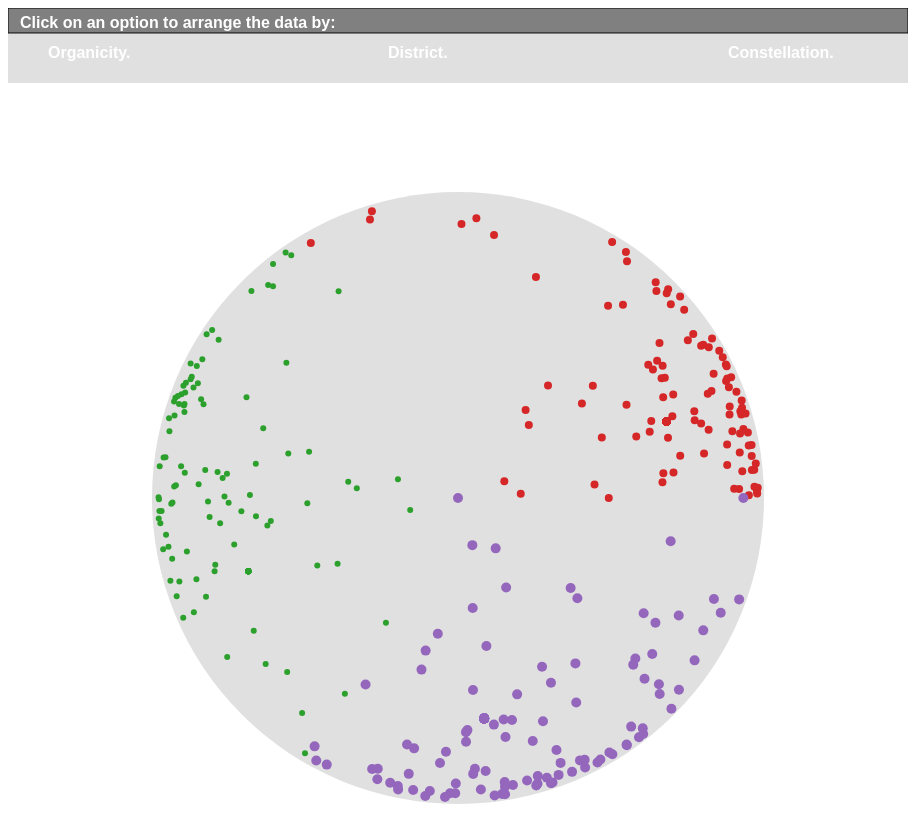
D3 v5 page, settled after 480 driven frames (8 s of simulated time); the page loaded 1 data file(s).



         var height = 600;
         var width = 600;
         var padding = 40;
         var datos;

         var svgParent = d3.select("body")
                         .append("svg")
                         .classed("parent",true)
                         .attr("height", 2 * height )
                         .attr("width", 2 * width )
         ;



         var svg = d3.select("svg.parent")
                     .append("svg")
                     .attr("height",( height * 1.5 ) )
                     .attr("width", ( width  * 1.5 ) )
                     .attr("x","0")
                     .attr("y","100")
         ;

         var svgHeader = d3.select("svg.parent")
                           .append("svg")
                           .attr("x",0)
                           .attr("y",0)
                           .attr("height",100)
                           .attr("width",width*1.5)

         var parseOrganic = function(d) { if ( d == "0" ) { return 'NotOrganic'; } else { return 'Organic'; } };
         var parseRow = function(d) {
             return{
                 sampleId: d.sampleID,
                 sampleId2: d.sampleID,
                 carbsReported: parseFloat( d.carbohydratesReported ),
                 carbsMeasured: parseFloat( d.carbohydratesMeasured ),
                 isOrganic:  parseOrganic(d.isOrganic),
                 fatsReported: parseFloat( d.saturatedFatsReported ),
                 fatsMeasured: parseFloat( d.saturatedFatsMeasured ),
                 district: d.district
             }
         };

         var getColumn = function(array, columnName) {
             var column = [];
             for ( i = 0; i < array.length; i++) { column.push( array[i][columnName] )};
             return column;
         };

         var getSId = (d) => ( d.sampleId );
         var factors = [ "isOrganic", "district" ];

         var explicative = [ "carbsReported", "fatsMeasured", "fatsReported" ];
         var explained = "carbsMeasured";

         var cellPositionsArray = function( nRow, nCol ) {
             var cellBases = [];
             for( i=0 ; i < nCol; i++ ) cellBases.push( i );
             var baseStep = ( width / nCol );
             cellBases = cellBases.map( (d) => d*( baseStep + padding ) + padding );
             var cellHeights = [];
             for( i=1 ; i <= nRow; i++ ) cellHeights.push( i );
             var heightStep = ( height / nRow ) ;
             cellHeights = cellHeights.map( (d) => (  d*( heightStep +padding ) + padding ));
             var positionsArray = [];
             for ( i=0; i < nCol; i++) {
                 for ( j=0; j < nRow; j++ ) {
                     var newPoint = { X: 0, Y: 0};
                     newPoint['X'] = cellBases[i];
                     newPoint['Y'] = cellHeights[j];
                     positionsArray.push(newPoint);
                 }
             }
             return positionsArray;
         };

         var bottomColor = "rgba(100,100,100,0.2)";

         var arrangeToFactor = function (factorName, data) {
             var vector = getColumn( data, factorName);
             var categories = _.uniq(vector);
             var cellWidth = width / ( explicative.length );
             var cellHeight = height / ( categories.length );

             d3.csv("./compositions.csv", parseRow)
               .then( function(dataFile) {
                   datos = dataFile;
               } );

             svg.selectAll(".ejeChico").
                 remove()
             ;
             svg.selectAll(".label")
                .remove()
             ;
             svg.selectAll(".bottom")
                .remove()
             ;



             escalaY = d3.scaleLinear()
                         .domain( [0, d3.max(data, (d) => ( d[explained] ) ) ] )
                         .range( [ cellHeight , 0 ] );


             var ejeY = d3.axisLeft()
                          .scale(escalaY)
                          .ticks(3)

             var matrix = cellPositionsArray( categories.length, explicative.length )


             var parametrizedScatter = function( category, categoryVal, index, position, explicative ) {
             escalaX = d3.scaleLinear()
                         .domain( [
                             d3.min(data, (d)  => ( d[explicative] )  ),
                             d3.max(data, (d) => ( d[explicative] ) ) ]
                         )
                         .range( [ 0 , cellWidth ] );
             var ejeX = d3.axisBottom()
                          .scale(escalaX)
                          .ticks(5)

                 svg.append("rect")
                          .attr("fill", bottomColor )
                          .attr("x",0)
                          .attr("y",0)
                          .attr("width", cellWidth +  padding )
                          .attr("height", cellHeight +  padding)
                          .attr("class","bottom")
                          .attr("transform","translate(" + ( position['X']  ) +  "," +  ( position['Y'] - cellHeight - padding  ) + ")" )
                 ;
                 svg.append("rect")
                    .attr("x", ( cellWidth + padding ) *  3 + padding / 2 )
                    .attr("y", padding )
                    .attr("fill", "rgba(100,100,120,0.4)")
                    .attr("height", ( cellHeight + padding ) * categories.length )
                    .attr("width", cellWidth / 2)
                    .attr("class","label")
                 ;


             var selectedCircs =svg.selectAll("circle." + explicative )
                .data(data, getSId)
                .filter( (d) => ( d[category] == categoryVal ) )

            selectedCircs.enter()
                .append("circle")
                .merge(selectedCircs)
                .transition()
                .duration(1000)
                .attr("fill", d3.schemeCategory10[index] )
                .attr("r","5")
                .attr("cx", (d) =>(  escalaX( d[explicative] )  ) )
                .attr("cy", (d) =>(  escalaY( d[explained] )  ) )
                .attr("transform","translate(" + ( position['X'] ) +  "," +  (  position['Y'] - cellHeight ) + ")" )
             ;
             svg.append("g")
                .attr("class","ejeChico")
                .attr("transform","translate(" + ( position['X'] ) +  "," +  ( position['Y'] ) + ")" )
                .call(ejeX)
             ;
             svg.append("g")
                .attr("class","ejeChico")
                .attr("transform","translate(" + ( position['X'] ) +  "," +  ( position['Y'] - cellHeight  ) + ")" )
                .call(ejeY);

             svg.append("text")
                .text( (d) => ( explicative ) )
                .attr("x", 0 )
                .attr("y", 0 )
                .attr("font-size","20")
                .attr("font-weight","bold")
                .attr("text-anchor","middle")
                .attr("fill","white")
                .attr("class","label")
                .attr("font-family","optima,futura,sans-serif")
                .attr("transform","translate(" + ( position['X'] + cellWidth / 2 ) +  "," +  ( position['Y'] - cellHeight/2) + ")" )
                 ;
                 svg.append("text")
                    .attr("x", ( cellWidth + padding ) *  3 + 2 *  padding - 10 )
                    .attr("y", padding * 3 )
                    .attr("font-size","20")
                    .attr("font-weight","bold")
                    .attr("fill","white")
                    .attr("class","label")
                    .attr("font-family","optima,futura,sans-serif")
                    .style("writing-mode","vertical-rl")
                    .text( categoryVal )
                    .attr("transform","translate(0," +(  position['Y'] - cellHeight * 1.4 ) + ")" )
                 ;


         }


             var index = parseInt(0);
             for ( j in explicative ) {
                 for ( i in categories ) {
                     parametrizedScatter(factorName,categories[i],index,matrix[index],explicative[j]);
                     index++;
                 }
             }



             svg.selectAll(".ejeGrande").
                    remove()
             ;
                ;
             return matrix;
         };

         var constellation = function(data) {
            svg.selectAll(".ejeChico").
                remove()
            ;
            svg.selectAll(".label")
            .remove()
            ;
            svg.selectAll(".bottom")
               .transition()
             .duration(100)
               .attr("fill","rgba(0,0,0,0)")
               .remove()
            ;
             d3.csv("./compositions.csv", parseRow)
               .then( function(dataFile) {
                   datos = dataFile;
               } );
                escalaR = d3.scaleLinear()
                            .domain( [
                                d3.min(datos, function(d) { return d[explained]; }  ),
                                d3.max(datos, function(d) { return d[explained]; } ) ]
                            )
                            .range( [ width / 2, 0 ] );
             svg.append("circle")
                .attr("r", ( 0.51*height ) )
                .attr("cx", ( width * 0.75  ))
                .attr("cy", ( height * 0.65 ) )
                .attr("fill",bottomColor)
                .attr("class","bottom")

                explicative.map( function( expl, i )
                    {
                        escalaA = d3.scaleLog()
                                    .domain( [ d3.min( datos, (d) => ( d[ expl ] ) ) , d3.max(datos, (d) => (d[ expl ]) ) ] )
                                    .range( [ 0 , ( 2 *  Math.PI ) / 3 ] );

                        var selectedCircles = svg.selectAll("circle." + expl );

                        svg.selectAll("circle." + expl )
                        .data(datos, getSId)
                        .enter()
                        .append("circle")
                        .merge(selectedCircles)
                        .transition()
                        .ease( d3.easeCircleIn )
                        .duration(1000)
                        .attr("cx", (d) => ( escalaR( d[ explained ] ) * Math.cos( escalaA( d[ expl ] ) + ( ( 2 * Math.PI )/3 ) * (i+1) ) + width * 0.75 ) )
                        .attr("cy", (d) => ( escalaR( d[ explained ] ) * Math.sin( escalaA( d[ expl ] ) + ( ( 2 * Math.PI )/3 ) * (i+1) ) + height * 0.65 ) )
                        .attr("r", 3+i + "px" )
                        .attr("transform","translate(0,0)")
                        .attr("fill", d3.schemeCategory10[ i + 2 ] )
                        .attr("class", (d) => ( expl ) );
                             }
                         );
         }


         
         d3.csv("./compositions.csv", parseRow)
           .then( function(dataFile) {
               datos = dataFile;
               constellation(datos)
           } );

         /* Comment on program structure: The only call donde to d3.csv exports the data to a global environment variable from where the other transformation functions get it. Thats why most of the code is function definition. */

         /* Buttons organization */

                         svgHeader.append("rect")
                                  .attr("x",0)
                                  .attr("y",0)
                                  .attr("height",25)
                                  .attr("width",900)
                                  .attr("stroke","black")
                                  .attr("stroke-width",1)
                                  .attr("fill","gray");
                         svgHeader.append("text")
                                  .attr("x",12)
                                  .attr("y",20)
                                  .text("Click on an option to arrange the data by:")
                                  .classed("label",true);

                         svgHeader.append("rect")
                                    .attr("x",0)
                                    .attr("y",25)
                                    .attr("id","selOrganic")
                                    .attr("height",50)
                                    .attr("width",300)
                                    .attr("fill",bottomColor);
                         svgHeader.append("text")
                                    .attr("x",padding)
                                    .attr("y",50)
                                    .attr("id","selOrganic")
                                    .classed("label",true)
                                    .text("Organicity.");

                         svgHeader.append("rect")
                                  .attr("x",300)
                                  .attr("y",25)
                                  .attr("id","selDistrict")
                                  .attr("height",50)
                                  .attr("width",300)
                                  .attr("fill",bottomColor);
                         svgHeader.append("text")
                                  .attr("x",300 + 2 * padding)
                                  .attr("y",50)
                                  .text("District.")
                                  .classed("label",true)
                                  .attr("id","selDistrict")

                         svgHeader.append("rect")
                                  .attr("x",600)
                                  .attr("y",25)
                                  .attr("id","selConstellation")
                                  .attr("height",50)
                                  .attr("width",300)
                                  .attr("fill",bottomColor);
                         svgHeader.append("text")
                                  .attr("x",600 + 3 * padding)
                                  .attr("y",50)
                                  .text("Constellation.")
                                  .attr("id","selConstellation")
                                  .classed("label",true);

                         d3.selectAll("#selConstellation").
                            on( "click", function() {
                                constellation(datos)
                            } );
                         d3.selectAll("#selOrganic").
                            on( "click", function() {
                                arrangeToFactor('isOrganic',datos)
                            } );
                         d3.selectAll("#selDistrict").
                            on( "click", function() {
                                d3.csv("./compositions.csv",parseRow).then( function(dataFile)
                                        {
                                            datos = dataFile;
                                            arrangeToFactor('district',datos);
                                        });
                     } );

        

### data: compositions.csv
, sampleID, carbohydratesReported, carbohydratesMeasured, isOrganic, saturatedFatsReported, saturatedFatsMeasured, district
1, 1, 0.2333, 0.2157, 0, 4.128, 4.552, missisipi
2, 2, 0.7775, 6.332, 1, 0.5095, 1.008, kentucky
3, 3, 0.3335, 7.777, 0, 4.584, 2.133, maryland
4, 4, 0.04493, 3.749, 1, 14.86, 0.01455, missisipi
5, 5, 0.5567, 1.572, 1, 11.8, 13.51, missisipi
6, 6, 1.722, 0.4968, 0, 12.7, 8.768, maryland
7, 7, 0.3694, 0.6958, 0, 3.517, 6.514, missisipi
8, 8, 0.4825, 0.002313, 1, 3.413, 0.5096, missisipi
9, 9, 1.402, 0.6158, 1, 16.55, 0.0005044, missisipi
10, 10, 0.841, 0.3075, 0, 66.34, 7.023, kentucky
11, 11, 1.582, 0.8123, 1, 33.47, 0.3191, maryland
12, 12, 2.834, 1.422, 1, 0.277, 1.258, missisipi
13, 13, 0.1131, 2.152, 1, 22.57, 0.01016, kentucky
14, 14, 0.06723, 6.107, 1, 10.09, 0.2131, missisipi
15, 15, 1.475, 10.14, 1, 1.913, 11.81, missisipi
16, 16, 0.3645, 0.08483, 0, 6.493, 20.2, maryland
17, 17, 0.559, 5.44, 0, 0.1798, 8.778, kentucky
18, 18, 0.7319, 6.944, 0, 1.531, 1.449, missisipi
19, 19, 1.465, 0.01439, 0, 17.43, 1.805, kentucky
20, 20, 0.4357, 6.617, 1, 0.4636, 1.49, maryland
21, 21, 5.721, 1.591, 0, 0.02751, 9.662, missisipi
22, 22, 0.7833, 4.975, 1, 3.643, 4.793, maryland
23, 23, 5.878, 2.041, 1, 0.5314, 18.53, kentucky
24, 24, 0.263, 4.989, 0, 22.31, 0.7724, kentucky
25, 25, 1.425, 1.179, 0, 3.916, 1.266, maryland
26, 26, 0.846, 0.5073, 0, 11.88, 5.057, missisipi
27, 27, 1.539, 0.5039, 1, 20.56, 4.777, missisipi
28, 28, 0.3294, 0.8514, 1, 5.54, 0.001529, kentucky
29, 29, 0.2719, 0.08329, 0, 1.429, 2.138, maryland
30, 30, 1.514, 3.133, 0, 9.013, 11.7, kentucky
31, 31, 0.6699, 4.384, 0, 0.5282, 5.631, missisipi
32, 32, 3.551, 8.873, 1, 0.2321, 5.246, maryland
33, 33, 0.5854, 0.06122, 1, 1.148, 0.001645, maryland
34, 34, 0.4171, 12.13, 0, 1.943, 4.001, missisipi
35, 35, 2.066, 0.8019, 1, 28.11, 3.02, kentucky
36, 36, 0.8676, 20.57, 0, 6.875, 0.2048, maryland
37, 37, 0.03391, 8.035, 0, 5.247, 8.377, missisipi
38, 38, 0.4132, 0.6234, 1, 25.25, 0.634, missisipi
39, 39, 0.462, 0.1416, 1, 1.145, 2.612, kentucky
40, 40, 2.238, 0.9939, 1, 2.031, 20.82, missisipi
41, 41, 0.9156, 10.33, 0, 3.724, 14.73, maryland
42, 42, 0.7721, 7.37, 1, 9.8, 0.9681, kentucky
43, 43, 0.4546, 10.58, 0, 1.07, 3.995, maryland
44, 44, 1.666, 0.3639, 1, 2.516, 10.59, missisipi
45, 45, 1.792, 1.714, 1, 37.2, 2.17, kentucky
46, 46, 0.5161, 0.3639, 1, 4.037, 17.96, kentucky
47, 47, 4.904, 0.8274, 0, 8.478, 0.4179, kentucky
48, 48, 1.406, 1.159, 0, 2.154, 6.931, kentucky
49, 49, 0.0339, 16.97, 1, 0.3654, 0.2264, missisipi
50, 50, 8.055, 0.5888, 1, 3.005, 2.595, maryland
51, 51, 0.192, 1.332, 0, 6.124, 0.5059, kentucky
52, 52, 1.941, 7.152, 1, 10.05, 0.04096, maryland
53, 53, 1.329, 1.44, 0, 0.9502, 0.9791, maryland
54, 54, 0.3427, 2.577, 1, 9.272, 18.39, missisipi
55, 55, 0.649, 1.735, 0, 2.771, 4.773, kentucky
56, 56, 0.1498, 17.72, 0, 20.19, 13.2, kentucky
57, 57, 1.701, 1.45, 0, 0.1337, 4.171, maryland
58, 58, 1.075, 0.4192, 0, 1.459, 0.4055, missisipi
59, 59, 0.3939, 11.69, 1, 8.489, 1.657, kentucky
60, 60, 9.956, 6.66, 0, 2.832, 2.221, maryland
... 71 more rows